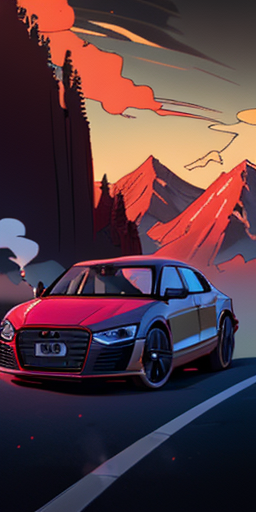
Generation parameters embedded in this image by AUTOMATIC1111 Stable Diffusion web UI or a fork of it (Forge, ...) (PNG 'parameters' text chunk):
audi car, on road, smoke from wheels, mountains,  toon,  <lora:game icon institute_ecyfg:0.7> <lora:game icon institute_Qanniu_v1:0.7>
Steps: 150, Sampler: Euler a, CFG scale: 7, Seed: 1087041875, Size: 256x512, Model hash: e8d456c42e, Model: toonyou_beta6, Lora hashes: "game icon institute_ecyfg: 6c76ae29b3a8, game icon institute_Qanniu_v1: cf944cde1f27", Version: v1.5.1